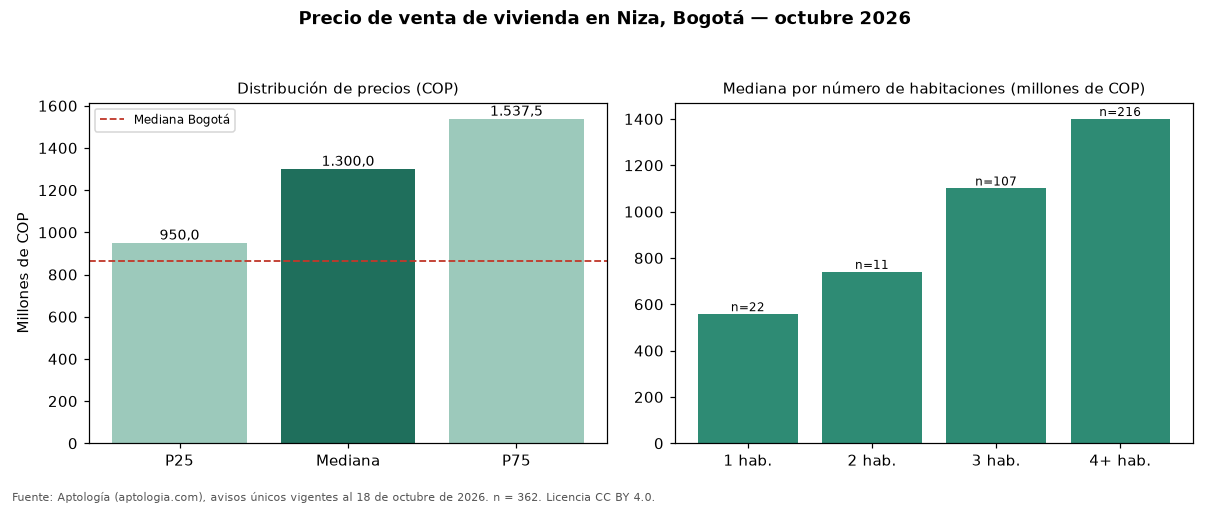

The data file committed next to this chart (first rows):
seccion, metrica, valor_cop, n
precio, p25, 950000000, 362
precio, mediana, 1300000000, 362
precio, p75, 1537500000, 362
cop_por_m2, p25, 4153977, 362
cop_por_m2, mediana, 4990421, 362
cop_por_m2, p75, 6119614, 362
area, area_mediana_m2, 265.0, 362
habitaciones, 1, 557500000, 22
habitaciones, 2, 740000000, 11
habitaciones, 3, 1100000000, 107
habitaciones, 4+, 1400000000, 216
administracion, mediana, 470445, 213
estrato, moda, 5, 
parqueadero, porcentaje_con_parqueadero, 93.6, 362
ciudad, mediana_ciudad, 865000000, 54235
ciudad, mediana_cop_por_m2_ciudad, 6557377, 54235
